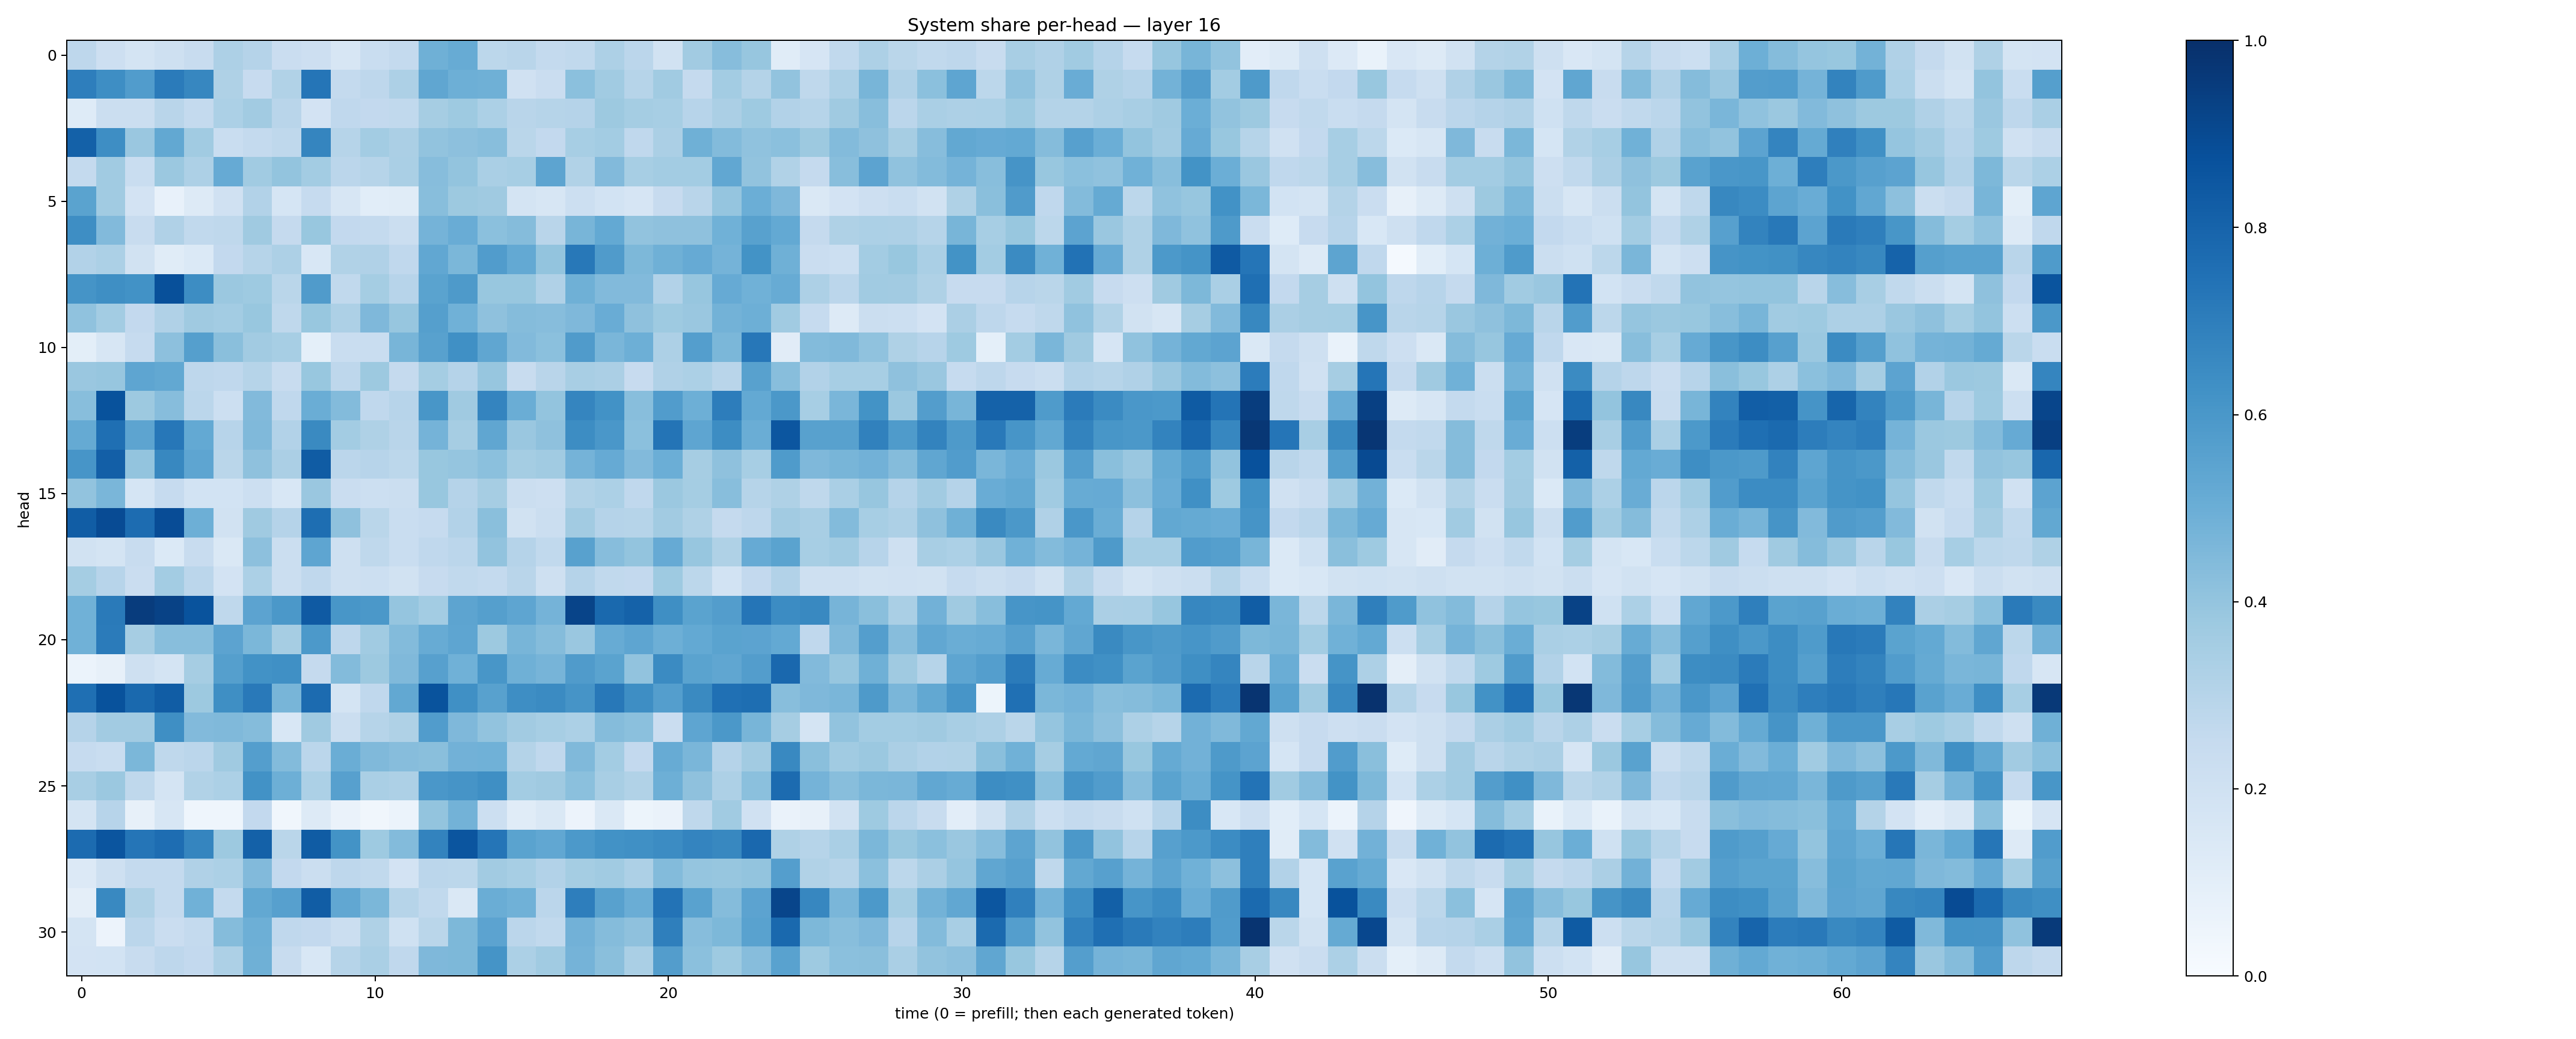

The table this chart was drawn from, first rows:
0.27499175, 0.2120888, 0.17479575, 0.20844726, 0.23625545, 0.32616627, 0.3014649, 0.22843856, 0.21327274, 0.15676504, 0.23082474, 0.25430635, 0.49142715, 0.5116301, 0.27888468, 0.2915602, 0.2548206, 0.26480547, 0.3260896, 0.28148407, 0.19226827, 0.36312583, 0.4327699, 0.39164612
0.6969, 0.6387, 0.5761, 0.7091, 0.6677, 0.3225, 0.2434, 0.3152, 0.7329, 0.2577, 0.2756, 0.3245, 0.5313, 0.4955, 0.4898, 0.1971, 0.2303, 0.4192, 0.3643, 0.2987, 0.3646, 0.2504, 0.3581, 0.3054
0.1221, 0.2225, 0.2196, 0.2922, 0.2553, 0.3301, 0.3618, 0.2927, 0.1833, 0.2693, 0.2603, 0.2629, 0.351, 0.375, 0.3292, 0.2922, 0.2986, 0.3038, 0.3765, 0.3517, 0.3444, 0.2947, 0.3334, 0.3726
0.8089, 0.6389, 0.3846, 0.5245, 0.3643, 0.2306, 0.2542, 0.2702, 0.6687, 0.2994, 0.359, 0.3357, 0.4024, 0.4168, 0.4285, 0.2855, 0.2617, 0.3438, 0.3577, 0.2684, 0.3346, 0.492, 0.4403, 0.4081
0.2539, 0.3642, 0.2327, 0.3793, 0.3276, 0.5131, 0.3645, 0.4021, 0.3579, 0.2845, 0.2986, 0.339, 0.4316, 0.3994, 0.337, 0.3464, 0.5422, 0.316, 0.4443, 0.345, 0.3555, 0.3565, 0.5309, 0.4048
0.5486, 0.3645, 0.1813, 0.07433, 0.1315, 0.1978, 0.3101, 0.1706, 0.2465, 0.1605, 0.1085, 0.1137, 0.4279, 0.3783, 0.3672, 0.1756, 0.1564, 0.2181, 0.1843, 0.1647, 0.2437, 0.2892, 0.396, 0.4994
0.6395, 0.4421, 0.2353, 0.3169, 0.2656, 0.2729, 0.3701, 0.2502, 0.3879, 0.2583, 0.2541, 0.2242, 0.4762, 0.5073, 0.4206, 0.4364, 0.2924, 0.4665, 0.5204, 0.4046, 0.4121, 0.4118, 0.4848, 0.5583
0.3106, 0.3304, 0.1881, 0.1166, 0.1373, 0.2586, 0.3005, 0.3243, 0.1553, 0.3146, 0.318, 0.2665, 0.528, 0.4592, 0.578, 0.5219, 0.4018, 0.7219, 0.5786, 0.4537, 0.4917, 0.5153, 0.4756, 0.621
0.6159, 0.6335, 0.6244, 0.8765, 0.6428, 0.3797, 0.3732, 0.2876, 0.5809, 0.2624, 0.3548, 0.2957, 0.5482, 0.5898, 0.3871, 0.3869, 0.3168, 0.491, 0.443, 0.4445, 0.3093, 0.3931, 0.5126, 0.4848
0.4069, 0.3573, 0.2617, 0.3171, 0.3689, 0.3558, 0.3889, 0.2702, 0.3881, 0.3273, 0.4501, 0.3912, 0.5632, 0.4879, 0.4127, 0.437, 0.4333, 0.4521, 0.5051, 0.4131, 0.3719, 0.3853, 0.4787, 0.4959
0.09958, 0.1615, 0.2477, 0.4174, 0.5631, 0.4219, 0.3624, 0.3468, 0.09358, 0.2316, 0.2322, 0.4687, 0.5563, 0.6297, 0.5323, 0.4439, 0.4207, 0.5796, 0.4617, 0.4936, 0.3253, 0.5681, 0.4581, 0.7247
0.3838, 0.394, 0.539, 0.5258, 0.2768, 0.2685, 0.2988, 0.2372, 0.3879, 0.276, 0.3776, 0.2536, 0.3518, 0.3042, 0.3923, 0.2367, 0.2905, 0.3405, 0.3335, 0.2459, 0.3199, 0.3318, 0.2896, 0.556
0.4278, 0.8693, 0.3766, 0.4303, 0.2825, 0.2173, 0.4452, 0.2663, 0.5007, 0.4383, 0.2683, 0.2949, 0.6029, 0.37, 0.672, 0.5015, 0.3998, 0.6685, 0.6214, 0.4279, 0.5763, 0.4933, 0.701, 0.5208
0.5177, 0.7547, 0.5426, 0.7259, 0.522, 0.2967, 0.4477, 0.3122, 0.6547, 0.3563, 0.3211, 0.2902, 0.4749, 0.3497, 0.5314, 0.3864, 0.4107, 0.6414, 0.6008, 0.4207, 0.7363, 0.5374, 0.6408, 0.5012
0.6083, 0.8196, 0.4008, 0.6618, 0.5368, 0.2855, 0.414, 0.3331, 0.8286, 0.2843, 0.2949, 0.2787, 0.3886, 0.3952, 0.4211, 0.3522, 0.3641, 0.4765, 0.5129, 0.4434, 0.4991, 0.3494, 0.4106, 0.3442
0.4032, 0.461, 0.1716, 0.2465, 0.1874, 0.1843, 0.2156, 0.1558, 0.3855, 0.2291, 0.2157, 0.2237, 0.3882, 0.3011, 0.3508, 0.2215, 0.2135, 0.3132, 0.3309, 0.267, 0.3802, 0.3553, 0.4273, 0.3008
0.8246, 0.8914, 0.7661, 0.8899, 0.4926, 0.1952, 0.3693, 0.3015, 0.7588, 0.4106, 0.2871, 0.2325, 0.247, 0.3114, 0.4236, 0.1889, 0.2254, 0.3609, 0.3024, 0.2987, 0.3617, 0.3218, 0.2514, 0.276
0.1892, 0.1764, 0.2381, 0.1368, 0.241, 0.146, 0.4155, 0.2229, 0.5373, 0.208, 0.2729, 0.2314, 0.2673, 0.284, 0.405, 0.3021, 0.262, 0.5567, 0.4307, 0.4018, 0.5131, 0.394, 0.3217, 0.5118
0.3549, 0.2944, 0.2285, 0.3585, 0.2834, 0.1832, 0.3303, 0.2199, 0.2677, 0.206, 0.2184, 0.1948, 0.2445, 0.2642, 0.2568, 0.292, 0.2065, 0.3013, 0.2631, 0.2597, 0.3746, 0.2807, 0.1871, 0.2597
0.4874, 0.7116, 0.951, 0.9268, 0.8662, 0.2721, 0.5442, 0.5945, 0.8386, 0.6045, 0.5953, 0.3953, 0.3562, 0.5395, 0.5656, 0.5364, 0.4729, 0.9206, 0.7788, 0.808, 0.6353, 0.5495, 0.5718, 0.7336
0.4874, 0.7071, 0.3478, 0.4274, 0.4282, 0.5464, 0.4584, 0.3485, 0.5913, 0.2737, 0.3649, 0.4376, 0.5114, 0.5361, 0.3785, 0.4654, 0.4362, 0.3855, 0.5101, 0.5368, 0.4929, 0.5227, 0.549, 0.5446
0.05975, 0.07875, 0.207, 0.1719, 0.3483, 0.5641, 0.6223, 0.6291, 0.2536, 0.4396, 0.3781, 0.4477, 0.5592, 0.4864, 0.6046, 0.4909, 0.472, 0.5797, 0.5475, 0.4049, 0.6517, 0.5472, 0.5337, 0.5738
0.7542, 0.8689, 0.778, 0.8272, 0.3781, 0.6364, 0.7152, 0.4674, 0.7726, 0.1763, 0.2695, 0.5264, 0.8652, 0.6321, 0.5585, 0.6381, 0.6518, 0.6097, 0.7191, 0.6367, 0.5673, 0.6553, 0.7502, 0.7611
0.304, 0.3619, 0.3625, 0.6358, 0.4428, 0.4468, 0.4374, 0.1556, 0.3706, 0.2244, 0.2985, 0.3218, 0.5781, 0.4531, 0.406, 0.3633, 0.3453, 0.3303, 0.4354, 0.4203, 0.2278, 0.5356, 0.5941, 0.4686
0.2462, 0.233, 0.4601, 0.2699, 0.2823, 0.3683, 0.5695, 0.4395, 0.2828, 0.5036, 0.4474, 0.4301, 0.4256, 0.4826, 0.4877, 0.3051, 0.2665, 0.4464, 0.3572, 0.2583, 0.51, 0.4614, 0.3017, 0.3601
0.3399, 0.3818, 0.2718, 0.1741, 0.3158, 0.3311, 0.6212, 0.4923, 0.3308, 0.5599, 0.3393, 0.327, 0.6006, 0.6108, 0.6348, 0.3564, 0.3676, 0.421, 0.3403, 0.3137, 0.4923, 0.4114, 0.3271, 0.4212
0.1792, 0.2943, 0.07839, 0.1593, 0.04446, 0.04392, 0.2579, 0.03322, 0.1265, 0.06288, 0.03196, 0.05997, 0.4019, 0.4784, 0.2169, 0.1167, 0.1462, 0.05652, 0.1473, 0.05246, 0.06357, 0.2715, 0.3664, 0.1964
0.7727, 0.856, 0.7323, 0.7635, 0.6709, 0.375, 0.8114, 0.289, 0.8305, 0.6184, 0.3723, 0.4411, 0.6783, 0.8556, 0.7319, 0.5482, 0.5276, 0.5935, 0.6219, 0.6314, 0.6446, 0.6731, 0.6626, 0.7848
0.1361, 0.2047, 0.2563, 0.257, 0.3173, 0.3295, 0.4422, 0.2615, 0.2228, 0.2759, 0.2651, 0.1806, 0.2814, 0.2794, 0.3625, 0.3476, 0.3113, 0.3551, 0.3654, 0.3277, 0.4379, 0.3974, 0.3937, 0.4017
0.09647, 0.6588, 0.3217, 0.2572, 0.4849, 0.2564, 0.5251, 0.5622, 0.8259, 0.53, 0.4606, 0.2997, 0.2623, 0.1475, 0.5028, 0.4856, 0.2839, 0.6967, 0.5574, 0.5038, 0.7397, 0.5522, 0.4338, 0.5454
0.172, 0.0555, 0.2834, 0.2294, 0.2571, 0.4352, 0.4933, 0.2676, 0.261, 0.2224, 0.3239, 0.2007, 0.2891, 0.456, 0.5451, 0.2823, 0.2634, 0.4806, 0.4373, 0.4137, 0.6948, 0.431, 0.4556, 0.5537
0.1821, 0.1861, 0.2411, 0.2736, 0.2614, 0.3265, 0.4887, 0.2359, 0.1543, 0.2979, 0.3376, 0.2664, 0.4504, 0.4545, 0.6138, 0.3283, 0.3637, 0.476, 0.4219, 0.3368, 0.5717, 0.4186, 0.3715, 0.4311
